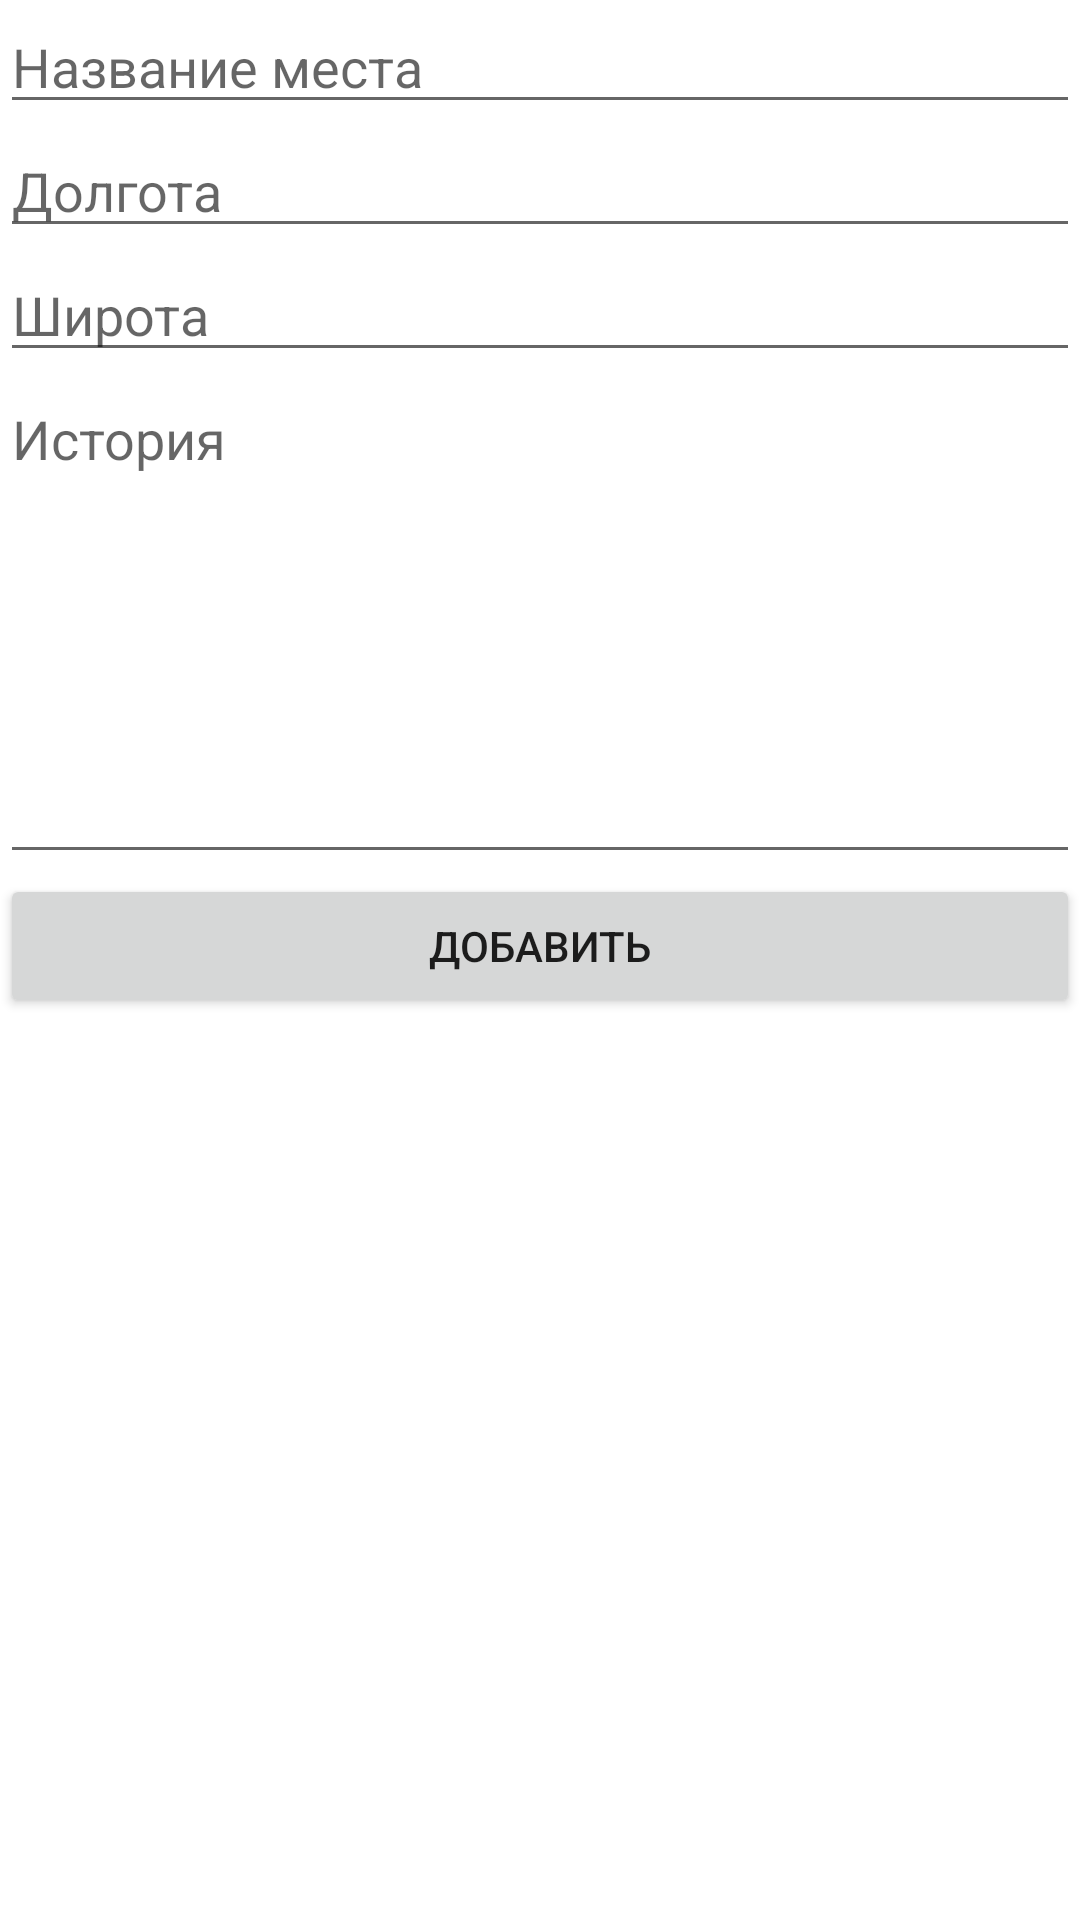

Here is an Android app screen rendered from its layout file. Give the layout XML and the strings, colors and styles it references.
<!-- AndroidManifest.xml: application theme Theme.Hackaton -->
<!-- res/layout/fragment_edit.xml -->
<?xml version="1.0" encoding="utf-8"?>
<androidx.constraintlayout.widget.ConstraintLayout
    xmlns:android="http://schemas.android.com/apk/res/android"
    xmlns:app="http://schemas.android.com/apk/res-auto"
    xmlns:tools="http://schemas.android.com/tools"
    android:layout_width="match_parent"
    android:layout_height="match_parent"
    tools:context=".ui.notifications.NotificationsFragment" >

    <LinearLayout
        android:layout_width="match_parent"
        android:layout_height="match_parent"
        android:orientation="vertical">

        <EditText
            android:id="@+id/editName"
            android:layout_width="match_parent"
            android:layout_height="wrap_content"
            android:ems="10"
            android:hint="Название места"
            android:inputType="textPersonName" />

        <EditText
            android:id="@+id/editLongitude"
            android:layout_width="match_parent"
            android:layout_height="wrap_content"
            android:ems="10"
            android:hint="Долгота"
            android:inputType="number" />

        <EditText
            android:id="@+id/editLatitude"
            android:layout_width="match_parent"
            android:layout_height="wrap_content"
            android:ems="10"
            android:hint="Широта"
            android:inputType="number" />

        <EditText
            android:id="@+id/editHistory"
            android:layout_width="match_parent"
            android:layout_height="wrap_content"
            android:ems="10"
            android:gravity="start|top"
            android:hint="История"
            android:inputType="textMultiLine"
            android:lines="7"/>

        <Button
            android:id="@+id/buttonAdd"
            android:layout_width="match_parent"
            android:layout_height="wrap_content"
            android:text="добавить"
            android:textAlignment="center" />

    </LinearLayout>
</androidx.constraintlayout.widget.ConstraintLayout>
<!-- resources referenced by this layout -->
<resources>
  <style name="Theme.Hackaton" parent="Theme.MaterialComponents.DayNight.NoActionBar">
          
          <item name="colorPrimary">@color/purple_500</item>
          <item name="colorPrimaryVariant">@color/purple_700</item>
          <item name="colorOnPrimary">@color/white</item>
          
          <item name="colorSecondary">@color/teal_200</item>
          <item name="colorSecondaryVariant">@color/teal_700</item>
          <item name="colorOnSecondary">@color/black</item>
          
          <item name="android:statusBarColor" tools:targetApi="l">?attr/colorPrimaryVariant</item>
          
      </style>
  <color name="purple_500">#FF6200EE</color>
  <color name="purple_700">#FF3700B3</color>
  <color name="white">#FFFFFFFF</color>
  <color name="teal_200">#FF03DAC5</color>
  <color name="teal_700">#FF018786</color>
  <color name="black">#FF000000</color>
</resources>
